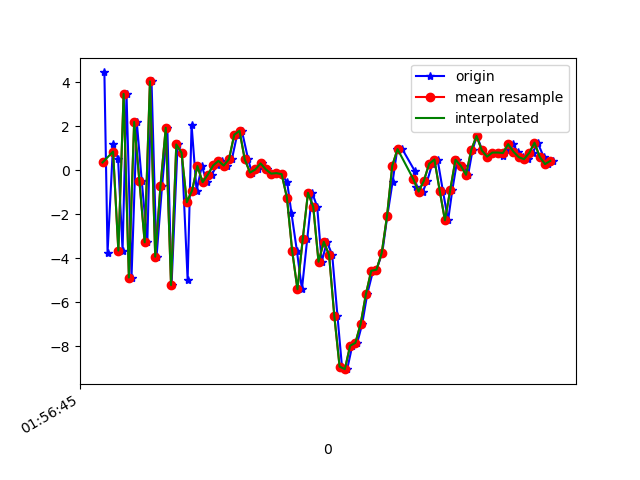

Values plotted in this chart, from the file beside it:
1617760605187, 456241823647038, 4.4406953, 1.5257864, -2.90836
1617760605199, 456241842877808, -3.744, 0.1537, 6.191
1617760605220, 456241862108578, 1.179, 1.335, -7.162
1617760605239, 456241881339348, 0.5077, 1.088, 8.721
1617760605256, 456241900570118, -3.655, 0.3948, -6.851
1617760605271, 456241919800888, 3.466, 1.444, 4.729
1617760605290, 456241939031658, -4.881, 0.0148, 0.9026
1617760605310, 456241958262428, 2.19, 1.738, -4.396
1617760605329, 456241977493198, -0.5084, 0.8323, 7.948
1617760605350, 456241996723968, -3.278, 0.6477, -6.69
1617760605366, 456242015954738, 4.034, 2.044, 3.033
1617760605385, 456242035185508, -3.932, 0.5775, 4.988
1617760605406, 456242054416278, -0.715, 1.377, -7.213
1617760605426, 456242073647048, 1.926, 2.208, 6.858
1617760605442, 456242092877818, -5.221, 0.8507, 0.3376
1617760605465, 456242112108588, 1.167, 2.362, -5.57
1617760605481, 456242131339358, 0.7885, 2.654, 7.562
1617760605503, 456242150570128, -4.978, 2.156, -2.408
1617760605518, 456242169800898, 2.063, 3.956, -4.49
1617760605537, 456242189031668, -0.9263, 3.472, -4.426
1617760605557, 456242208262438, 0.1873, 3.981, 1.048
1617760605576, 456242227493208, -0.5467, 4.11, -0.3528
1617760605595, 456242246723978, -0.1977, 1.777, 1.176
1617760605614, 456242265954748, 0.2163, -0.5015, 2.743
1617760605633, 456242285185518, 0.4218, -0.8687, 2.721
1617760605652, 456242304416288, 0.2089, -0.326, 1.873
1617760605671, 456242323647058, 0.4958, -1.232, 0.7237
1617760605691, 456242342877828, 1.608, -3.853, 0.6228
1617760605709, 456242362108598, 1.792, -4.97, 1.079
1617760605733, 456242381339368, 0.4851, -3.756, 0.8692
1617760605747, 456242400570138, -0.1112, -2.636, 0.1471
1617760605769, 456242419800908, 0.03052, -1.418, -1.016
1617760605784, 456242439031678, 0.3062, -0.5221, -1.758
1617760605805, 456242458262448, 0.0331, -0.02802, -2.287
1617760605823, 456242477493218, -0.1577, 0.2958, -2.578
1617760605840, 456242496723988, -0.1351, 0.204, -3.086
1617760605860, 456242515954758, -0.1797, 0.4315, -3.87
1617760605881, 456242535185528, -0.5543, 0.6208, -4.287
1617760605897, 456242554416298, -1.936, 0.9637, -3.964
1617760605918, 456242573647068, -3.672, 1.725, -4.367
1617760605937, 456242592877838, -5.411, 1.366, -3.541
1617760605957, 456242612108608, -3.141, 0.5789, -1.06
1617760605976, 456242631339378, -1.028, -0.7695, -2.859
1617760605995, 456242650570148, -1.667, -2.416, -3.818
1617760606012, 456242669800918, -4.163, -4.396, -0.3914
1617760606032, 456242689031688, -3.258, -4.619, 0.4755
1617760606052, 456242708262458, -3.85, -3.088, 3.249
1617760606072, 456242727493228, -6.633, -1.791, 5.02
1617760606089, 456242746723998, -8.926, -0.6772, 6.366
1617760606109, 456242765954768, -9.043, 1.53, 8.82
1617760606128, 456242785185538, -7.978, 2.401, 9.139
1617760606147, 456242804416308, -7.849, 0.1729, 9.661
1617760606166, 456242823647078, -6.98, -1.443, 9.704
1617760606185, 456242842877848, -5.632, -0.9337, 8.767
1617760606207, 456242862108618, -4.574, 1.298, 7.674
1617760606220, 456242881339388, -4.522, 2.369, 6.422
1617760606242, 456242900570158, -3.763, 2.11, 5.986
1617760606261, 456242919800928, -2.091, 1.037, 4.666
1617760606281, 456242939031698, -0.5546, -0.0254, 3.988
1617760606299, 456242958262468, 0.9654, 0.01234, 2.487
1617760606318, 456242977493238, 0.9565, 1.601, 0.9607
... 30 more rows
